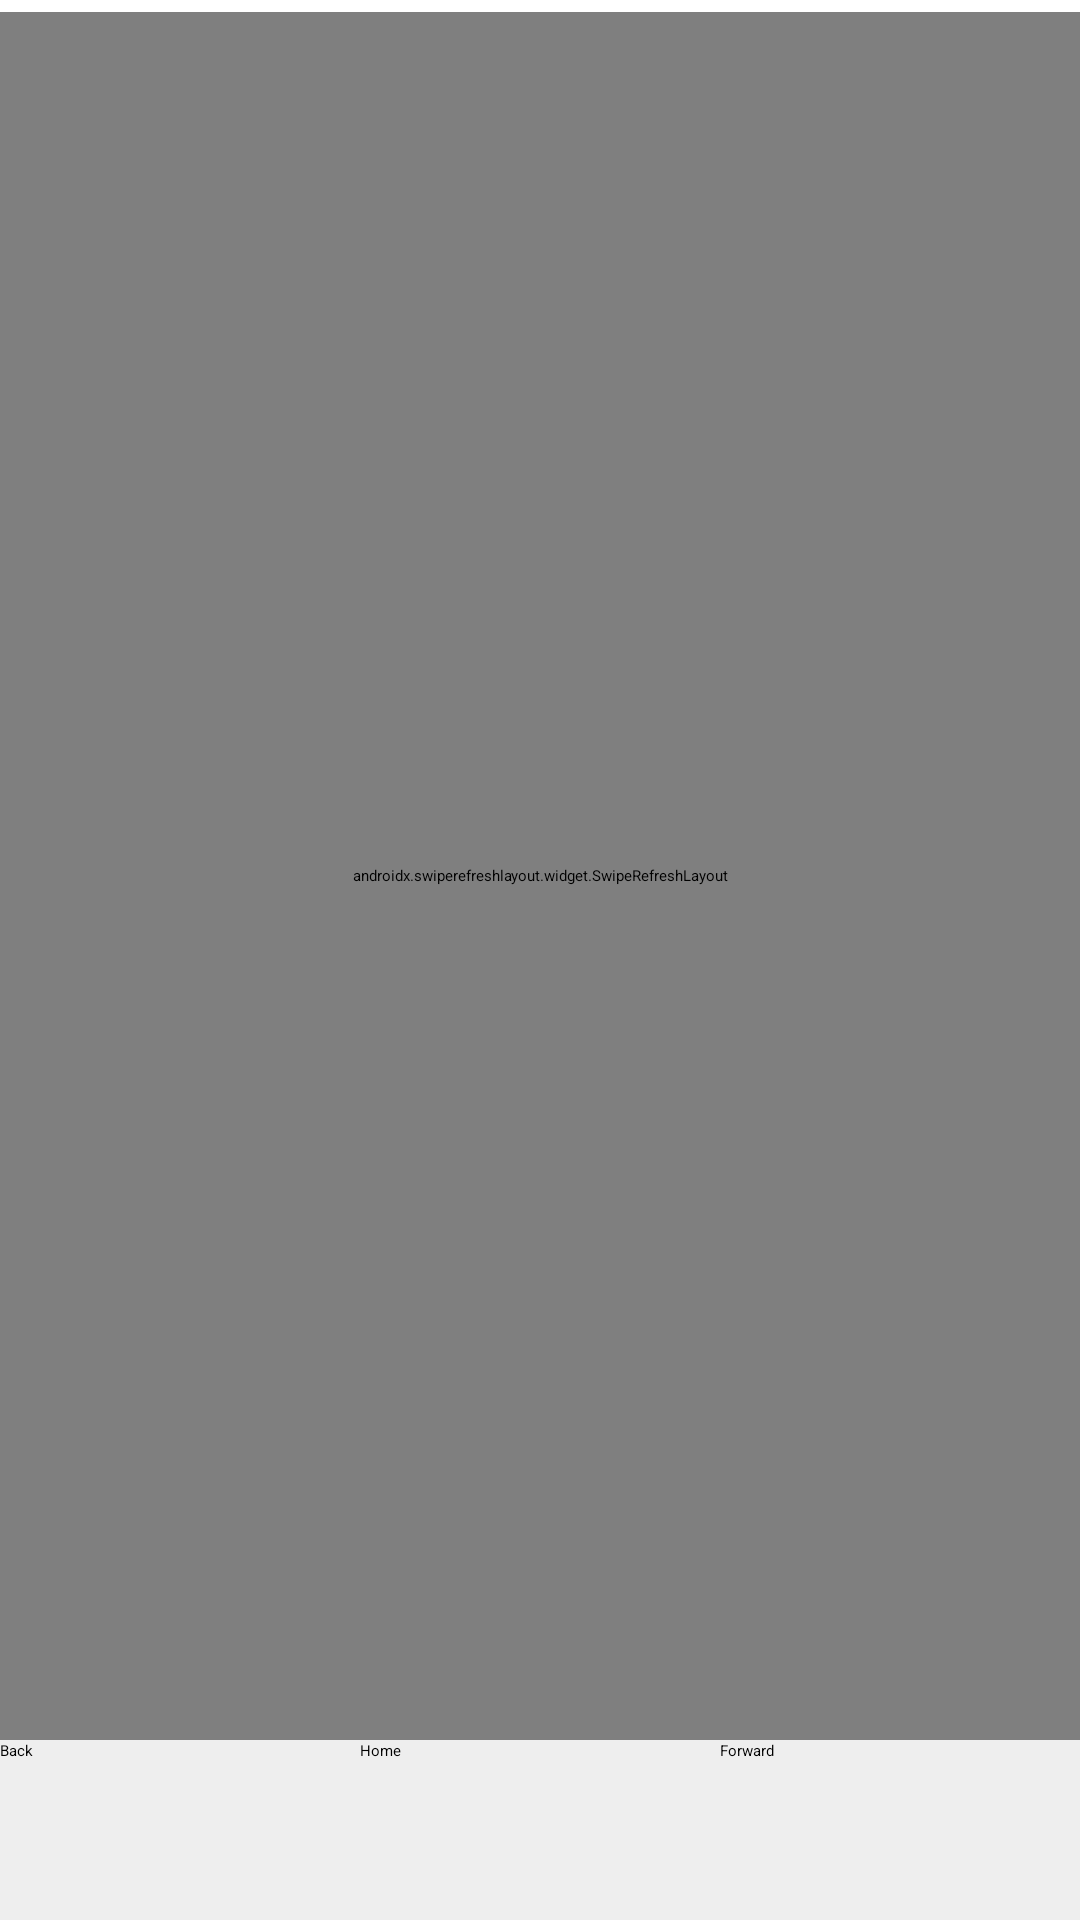

This screen was rendered from an Android layout file. Write that file and the resources it references.
<!-- AndroidManifest.xml: application theme Theme.AppCompat.Light.NoActionBar -->
<!-- res/layout/activity_main.xml -->
<LinearLayout xmlns:android="http://schemas.android.com/apk/res/android"
xmlns:app="http://schemas.android.com/apk/res-auto"
android:orientation="vertical"
android:layout_width="match_parent"
android:layout_height="match_parent">

<ProgressBar
android:id="@+id/progress"
style="?android:attr/progressBarStyleHorizontal"
android:layout_width="match_parent"
android:layout_height="4dp"/>

<androidx.swiperefreshlayout.widget.SwipeRefreshLayout
android:id="@+id/refresh"
android:layout_width="match_parent"
android:layout_height="0dp"
android:layout_weight="1">

<WebView
android:id="@+id/webview"
android:layout_width="match_parent"
android:layout_height="match_parent"/>

</androidx.swiperefreshlayout.widget.SwipeRefreshLayout>

<LinearLayout
android:layout_width="match_parent"
android:layout_height="60dp"
android:orientation="horizontal"
android:weightSum="3"
android:background="#eeeeee">

<Button
android:id="@+id/btnBack"
android:text="Back"
android:layout_width="0dp"
android:layout_weight="1"
android:layout_height="match_parent"/>

<Button
android:id="@+id/btnHome"
android:text="Home"
android:layout_width="0dp"
android:layout_weight="1"
android:layout_height="match_parent"/>

<Button
android:id="@+id/btnForward"
android:text="Forward"
android:layout_width="0dp"
android:layout_weight="1"
android:layout_height="match_parent"/>

</LinearLayout>

</LinearLayout>
<!-- resources referenced by this layout -->
<resources>
  <style name="Theme.AppCompat.Light.NoActionBar" parent="Theme.AppCompat.Light.NoActionBar" />
</resources>
